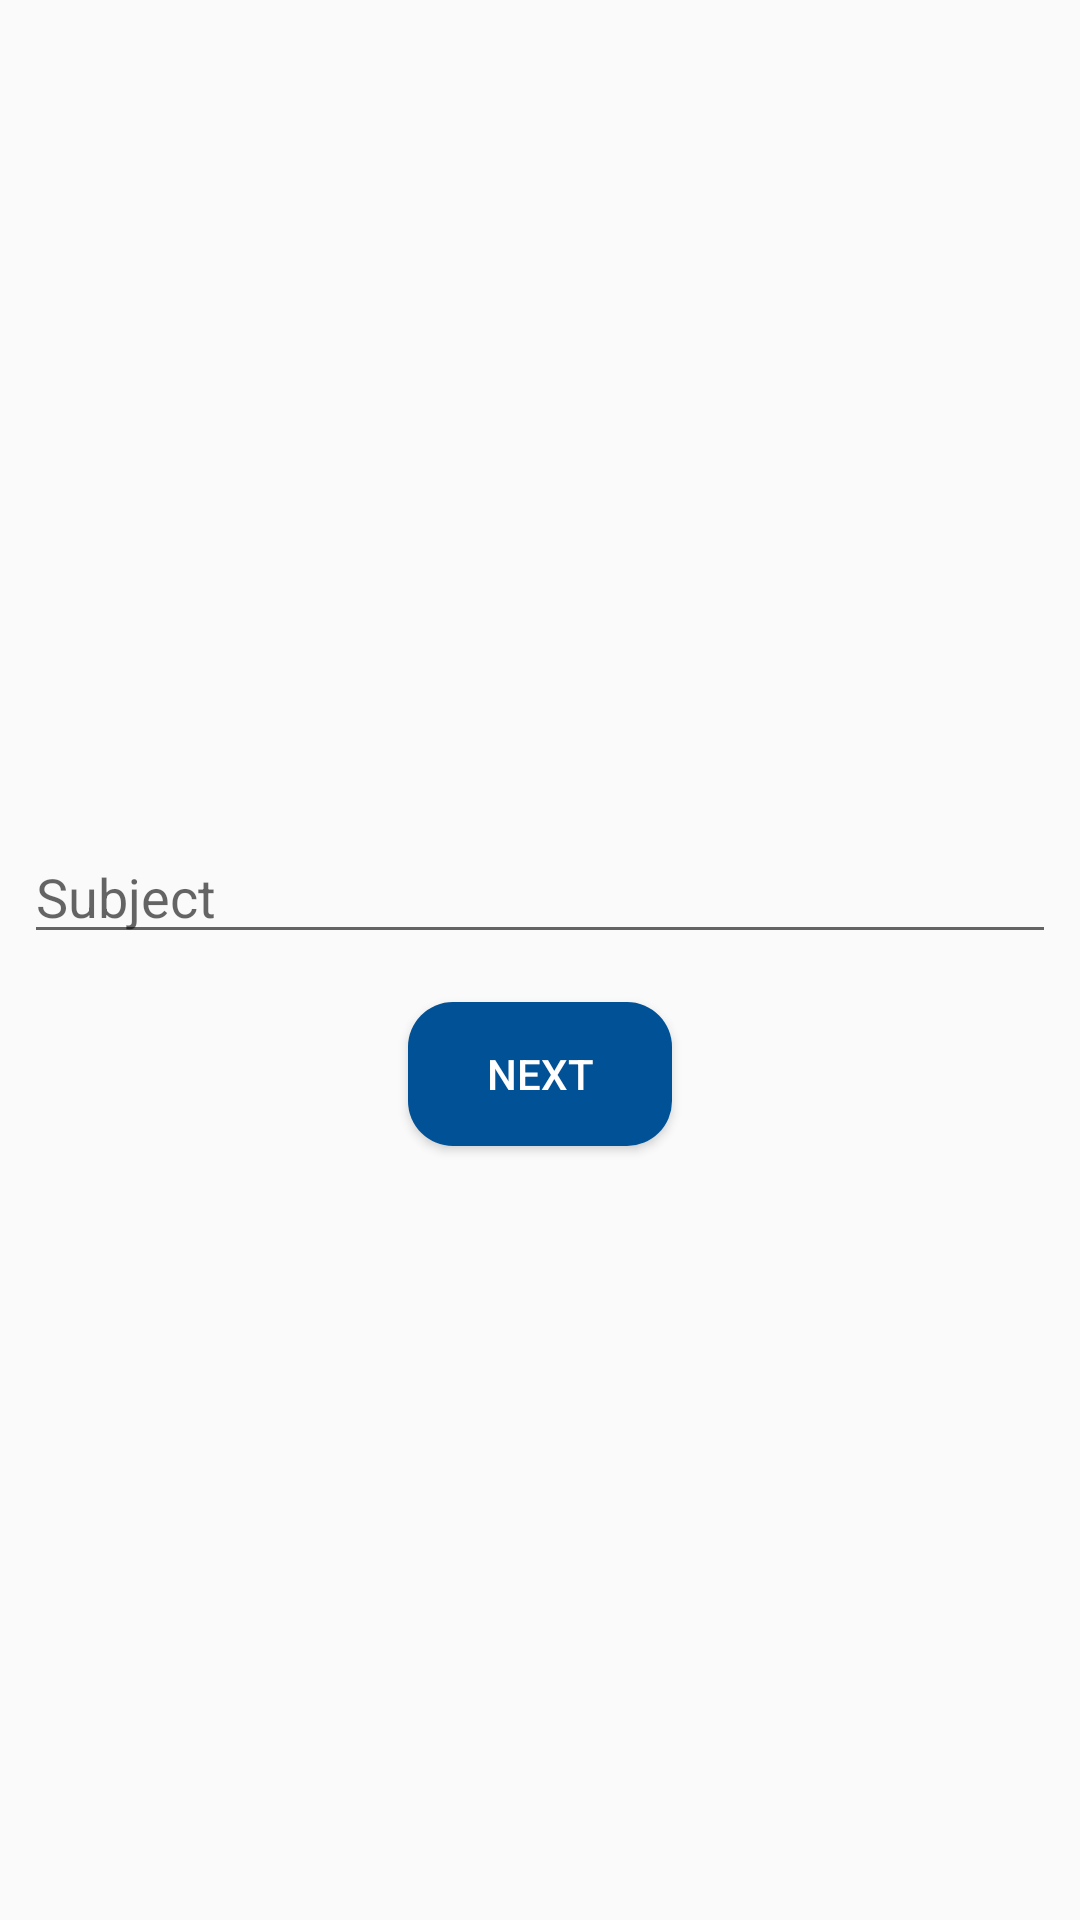

Reconstruct the res/layout file that produces this screen, plus the resources it refers to.
<!-- AndroidManifest.xml: application theme AppTheme -->
<!-- res/layout/activity_add_attendance3.xml -->
<?xml version="1.0" encoding="utf-8"?>
<LinearLayout xmlns:android="http://schemas.android.com/apk/res/android"
    xmlns:app="http://schemas.android.com/apk/res-auto"
    xmlns:tools="http://schemas.android.com/tools"
    android:layout_width="match_parent"
    android:layout_height="match_parent"
    tools:context=".AddAttendance3"
    android:orientation="vertical"
    android:gravity="center">

    <TextView
        android:layout_width="match_parent"
        android:layout_height="wrap_content"
        android:id="@+id/t1"
        android:layout_marginLeft="8dp"
        android:textColor="#000"/>

    <EditText
        android:layout_width="match_parent"
        android:layout_height="wrap_content"
        android:id="@+id/e1"
        android:hint="Subject"
        android:layout_marginLeft="8dp"
        android:layout_marginRight="8dp"/>

    <Button
        android:layout_width="wrap_content"
        android:layout_height="wrap_content"
        android:id="@+id/b1"
        android:text="next"
        android:layout_marginTop="16dp"
        android:textColor="#fff"
        android:background="@drawable/back_round"/>

</LinearLayout>
<!-- resources referenced by this layout -->
<resources>
  <!-- drawable back_round (drawable) -->
  <?xml version="1.0" encoding="utf-8"?>
  <shape xmlns:android="http://schemas.android.com/apk/res/android">
      <solid android:color="#015197" />
      <corners android:radius="15dp" />
  </shape>
  <style name="AppTheme" parent="Theme.AppCompat.Light.DarkActionBar">
          
          <item name="colorPrimary">#015197</item>
          <item name="colorPrimaryDark">#0163CF</item>
          <item name="colorAccent">#015197</item>
      </style>
</resources>
